Run: headless pygame with SDL's dummy video driver; simulated clock (each Clock.tick advances the game by its frame time, no real sleeping); random seed 0; keys injected as events and as key.get_pressed() state; mouse plan: one left click at the window centre at the start of phase 2, then a move to the lower-right quarter at the start of phase 3.
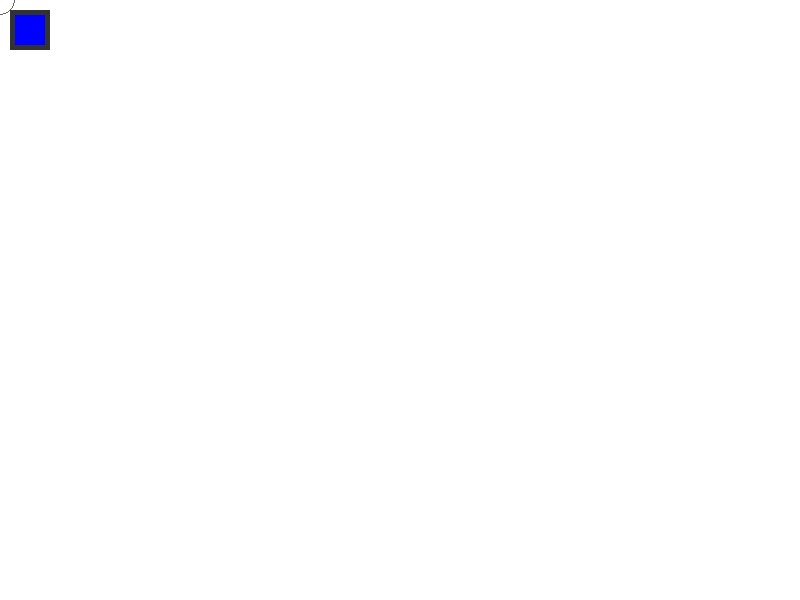
Frame 1 of 4 · flips 1–60 · no input
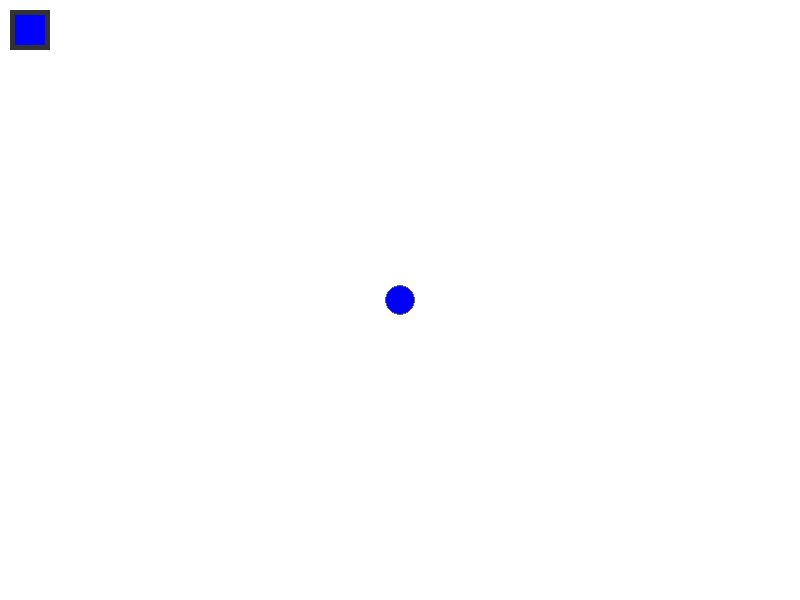
Frame 2 of 4 · flips 61–180 · clicked the window centre · tapped SPACE, RETURN · held RIGHT (→), D
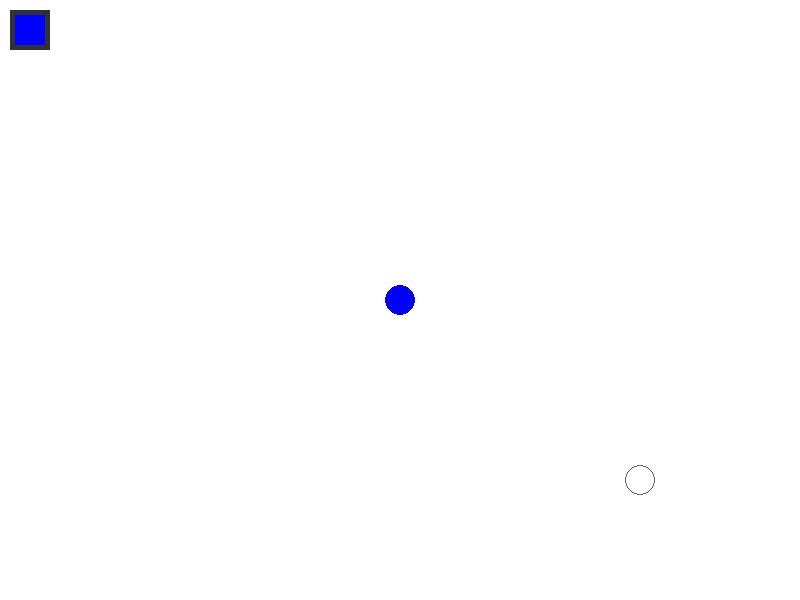
Frame 3 of 4 · flips 181–300 · moved the mouse to the lower-right quarter · held DOWN (↓), S
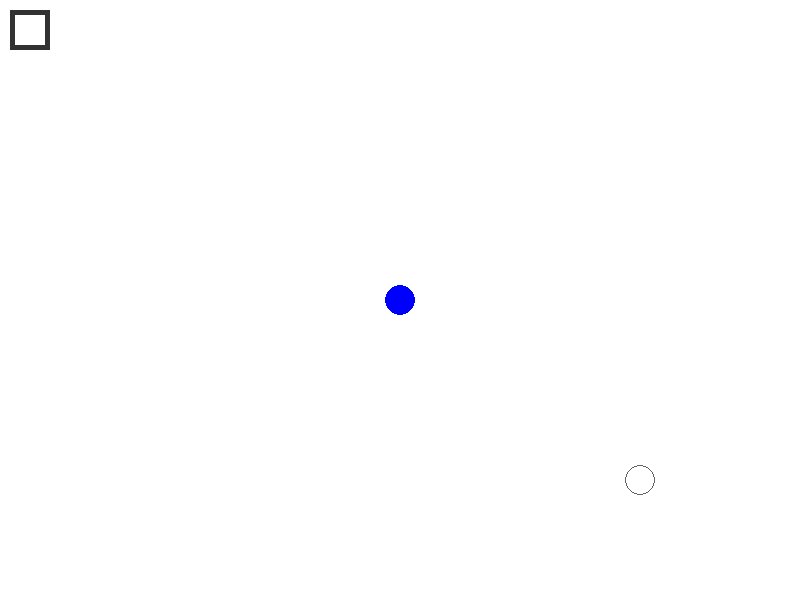
Frame 4 of 4 · flips 301–420 · held LEFT (←), A, UP (↑), W

The pygame program that drew these frames:

import pygame
import sys
import math

def main():
    pygame.init()
    WIDTH, HEIGHT = 800, 600
    screen = pygame.display.set_mode((WIDTH, HEIGHT))
    pygame.display.set_caption("Paint: 1-Brush, 2-Rect, 3-Circle, 4-Eraser, 5-Square, 6-Right Tri, 7-Eq Tri, 8-Rhombus")
    clock = pygame.time.Clock()
    
    radius = 15
    current_color = (0, 0, 255) 
    tool = 'brush' 
    
    COLORS = {
        'red': (255, 0, 0),
        'green': (0, 255, 0),
        'blue': (0, 0, 255),
        'yellow': (255, 255, 0),
        'purple': (255, 0, 255),
        'cyan': (0, 255, 255),
        'white': (255, 255, 255),
        'black': (0, 0, 0)
    }

    # Создаем холст и заливаем его БЕЛЫМ цветом
    canvas = pygame.Surface((WIDTH, HEIGHT))
    canvas.fill((255, 255, 255))

    while True:
        pos = pygame.mouse.get_pos()
        
        for event in pygame.event.get():
            if event.type == pygame.QUIT:
                pygame.quit()
                sys.exit()

            if event.type == pygame.KEYDOWN:
                # ВЫБОР ИНСТРУМЕНТОВ
                if event.key == pygame.K_1: tool = 'brush'
                if event.key == pygame.K_2: tool = 'rect'
                if event.key == pygame.K_3: tool = 'circle'
                if event.key == pygame.K_4: tool = 'eraser'
                if event.key == pygame.K_5: tool = 'square'
                if event.key == pygame.K_6: tool = 'right_triangle'
                if event.key == pygame.K_7: tool = 'eq_triangle'
                if event.key == pygame.K_8: tool = 'rhombus'
                
                # Очистка холста теперь тоже в белый
                if event.key == pygame.K_c: canvas.fill((255, 255, 255)) 
                
                # ВЫБОР ЦВЕТА
                if event.key == pygame.K_r: current_color = COLORS['red']
                elif event.key == pygame.K_g: current_color = COLORS['green']
                elif event.key == pygame.K_b: current_color = COLORS['blue']
                elif event.key == pygame.K_y: current_color = COLORS['yellow']
                elif event.key == pygame.K_p: current_color = COLORS['purple']
                elif event.key == pygame.K_w: current_color = COLORS['white']
                
                if event.key == pygame.K_ESCAPE: return

            # Изменение размера кисти колесиком
            if event.type == pygame.MOUSEBUTTONDOWN:
                if event.button == 4: radius = min(200, radius + 2)
                elif event.button == 5: radius = max(2, radius - 2)

        # --- ЛОГИКА РИСОВАНИЯ (срабатывает при зажатой ЛКМ) ---
        if pygame.mouse.get_pressed()[0]:
            x, y = pos
            
            if tool == 'brush':
                pygame.draw.circle(canvas, current_color, pos, radius)
            
            elif tool == 'eraser':
                # Ластик теперь рисует БЕЛЫМ цветом
                pygame.draw.circle(canvas, (255, 255, 255), pos, radius)
            
            elif tool == 'circle':
                pygame.draw.circle(canvas, current_color, pos, radius)
            
            elif tool == 'rect':
                pygame.draw.rect(canvas, current_color, (x - radius, y - radius//2, radius * 2, radius))
            
            elif tool == 'square':
                pygame.draw.rect(canvas, current_color, (x - radius, y - radius, radius * 2, radius * 2))
            
            elif tool == 'right_triangle':
                points = [(x, y - radius), (x, y + radius), (x + radius * 2, y + radius)]
                pygame.draw.polygon(canvas, current_color, points)
            
            elif tool == 'eq_triangle':
                h = radius * math.sqrt(3)
                points = [(x, y - radius), (x - radius, y + h/2), (x + radius, y + h/2)]
                pygame.draw.polygon(canvas, current_color, points)
            
            elif tool == 'rhombus':
                points = [(x, y - radius), (x + radius * 1.5, y), (x, y + radius), (x - radius * 1.5, y)]
                pygame.draw.polygon(canvas, current_color, points)

        # Отрисовка на экран
        screen.fill((200, 200, 200)) # Светло-серый фон окна (вокруг холста)
        screen.blit(canvas, (0, 0))
        
        # Предпросмотр кисти
        cursor_color = (100, 100, 100)
        if tool in ['brush', 'eraser', 'circle']:
            pygame.draw.circle(screen, cursor_color, pos, radius, 1)
        else:
            pygame.draw.rect(screen, cursor_color, (pos[0]-5, pos[1]-5, 10, 10), 1)
        
        # Индикатор цвета
        pygame.draw.rect(screen, (50, 50, 50), (10, 10, 40, 40))
        pygame.draw.rect(screen, current_color, (15, 15, 30, 30))
        
        pygame.display.flip()
        clock.tick(60) # Увеличил FPS до 60 для более плавного рисования

if __name__ == "__main__":
    main()
